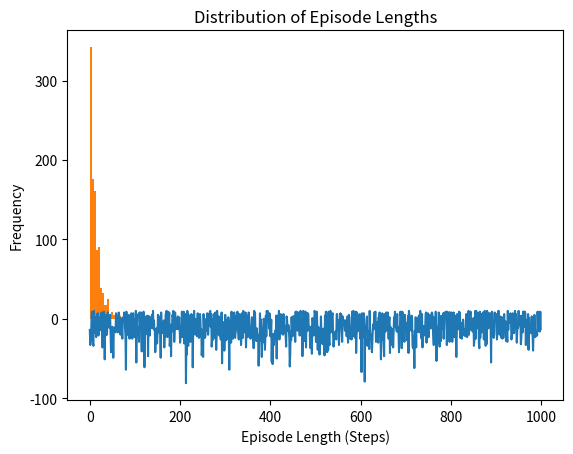

This figure's Python source:
import numpy as np

# Define the grid size and number of states
grid_size = 5
n_states = grid_size * grid_size

# Define the reward structure: -1 for all states, +10 for the goal, -10 for the pitfall
rewards = np.full((n_states,), -1)  # Default reward of -1
rewards[24] = 10  # Goal state at position 24 (bottom-right)
rewards[12] = -10  # Pitfall at position 12 (center)

# Define the number of actions (up, down, left, right)
n_actions = 4

def epsilon_greedy_action(Q_table, state, epsilon):
    # Epsilon-greedy strategy: with probability epsilon, take a random action (exploration)
    # otherwise take the action with the highest Q-value for the given state (exploitation)
    if np.random.rand() < epsilon:  # Exploration
        return np.random.randint(0, Q_table.shape[1])  # Random action
    else:  # Exploitation
        return np.argmax(Q_table[state])  # Action with the highest Q-value


alpha = 0.1  # Learning rate
gamma = 0.9  # Discount factor
epsilon = 0.1  # Exploration rate for epsilon-greedy policy

# Initialize the Q-table
Q_table = np.zeros((n_states, n_actions))

# Training loop
for episode in range(1000):
    state = np.random.randint(0, n_states)  # Start at random state
    done = False
    while not done:
        action = epsilon_greedy_action(Q_table, state, epsilon)
        next_state = np.random.randint(0, n_states)  # Random next state
        reward = rewards[next_state]

        # Q-learning update rule
        Q_table[state, action] = Q_table[state, action] + alpha * (reward + gamma * np.max(Q_table[next_state]) - Q_table[state, action])

        state = next_state
        if next_state == 24 or next_state == 12:  # End episode if goal or pitfall is reached
            done = True


import matplotlib.pyplot as plt

# Calculate and store cumulative rewards
cumulative_rewards = []
for episode in range(1000):
    total_reward = 0
    state = np.random.randint(0, n_states)
    done = False
    while not done:
        action = epsilon_greedy_action(Q_table, state, epsilon)
        next_state = np.random.randint(0, n_states)
        reward = rewards[next_state]
        total_reward += reward
        state = next_state
        if next_state == 24 or next_state == 12:
            done = True
    cumulative_rewards.append(total_reward)

# Plot the cumulative rewards over episodes
plt.plot(cumulative_rewards)
plt.xlabel('Episodes')
plt.ylabel('Cumulative Reward')
plt.title('Cumulative Reward Over Episodes')
plt.show()

# Calculate and store episode lengths
episode_lengths = []
actions = []
for episode in range(1000):
    steps = 0
    state = np.random.randint(0, n_states)
    done = False
    while not done:
        action = epsilon_greedy_action(Q_table, state, epsilon)

        next_state = np.random.randint(0, n_states)
        steps += 1
        state = next_state
        if next_state == 24 or next_state == 12:
            done = True
    episode_lengths.append(steps)

# Plot a histogram of episode lengths
plt.hist(episode_lengths, bins=20)
plt.xlabel('Episode Length (Steps)')
plt.ylabel('Frequency')
plt.title('Distribution of Episode Lengths')
plt.show()


# Redefine epsilon_greedy_action to log explorations & exploitations
actions = []
def epsilon_greedy_action(Q_table, state, epsilon):
    # Epsilon-greedy strategy: with probability epsilon, take a random action (exploration)
    # otherwise take the action with the highest Q-value for the given state (exploitation)
    if np.random.rand() < epsilon:  # Exploration
        actions.append('explore')
        return np.random.randint(0, Q_table.shape[1])  # Random action
    else:  # Exploitation
        actions.append('exploit')
        return np.argmax(Q_table[state])  # Action with the highest Q-value

# Calculate and store cumulative rewards and actions
cumulative_rewards = []
for episode in range(1000):
    total_reward = 0
    state = np.random.randint(0, n_states)
    done = False
    while not done:
        action = epsilon_greedy_action(Q_table, state, epsilon)
        next_state = np.random.randint(0, n_states)
        reward = rewards[next_state]
        total_reward += reward
        state = next_state
        if next_state == 24 or next_state == 12:
            done = True
    cumulative_rewards.append(total_reward)

# Calculate success rate
success_count = sum(1 for reward in cumulative_rewards if reward >= 10)
success_rate = success_count / len(cumulative_rewards)

# Exploration vs. exploitation ratio
#print(actions)
exploration_count = sum(1 for action in actions if action == 'explore')
exploitation_count = sum(1 for action in actions if action == 'exploit')
exploration_exploitation_ratio = exploration_count / (exploration_count + exploitation_count)

print(f"Success Rate: {success_rate * 100}%")
print(f"Exploration vs. Exploitation Ratio: {exploration_exploitation_ratio}")